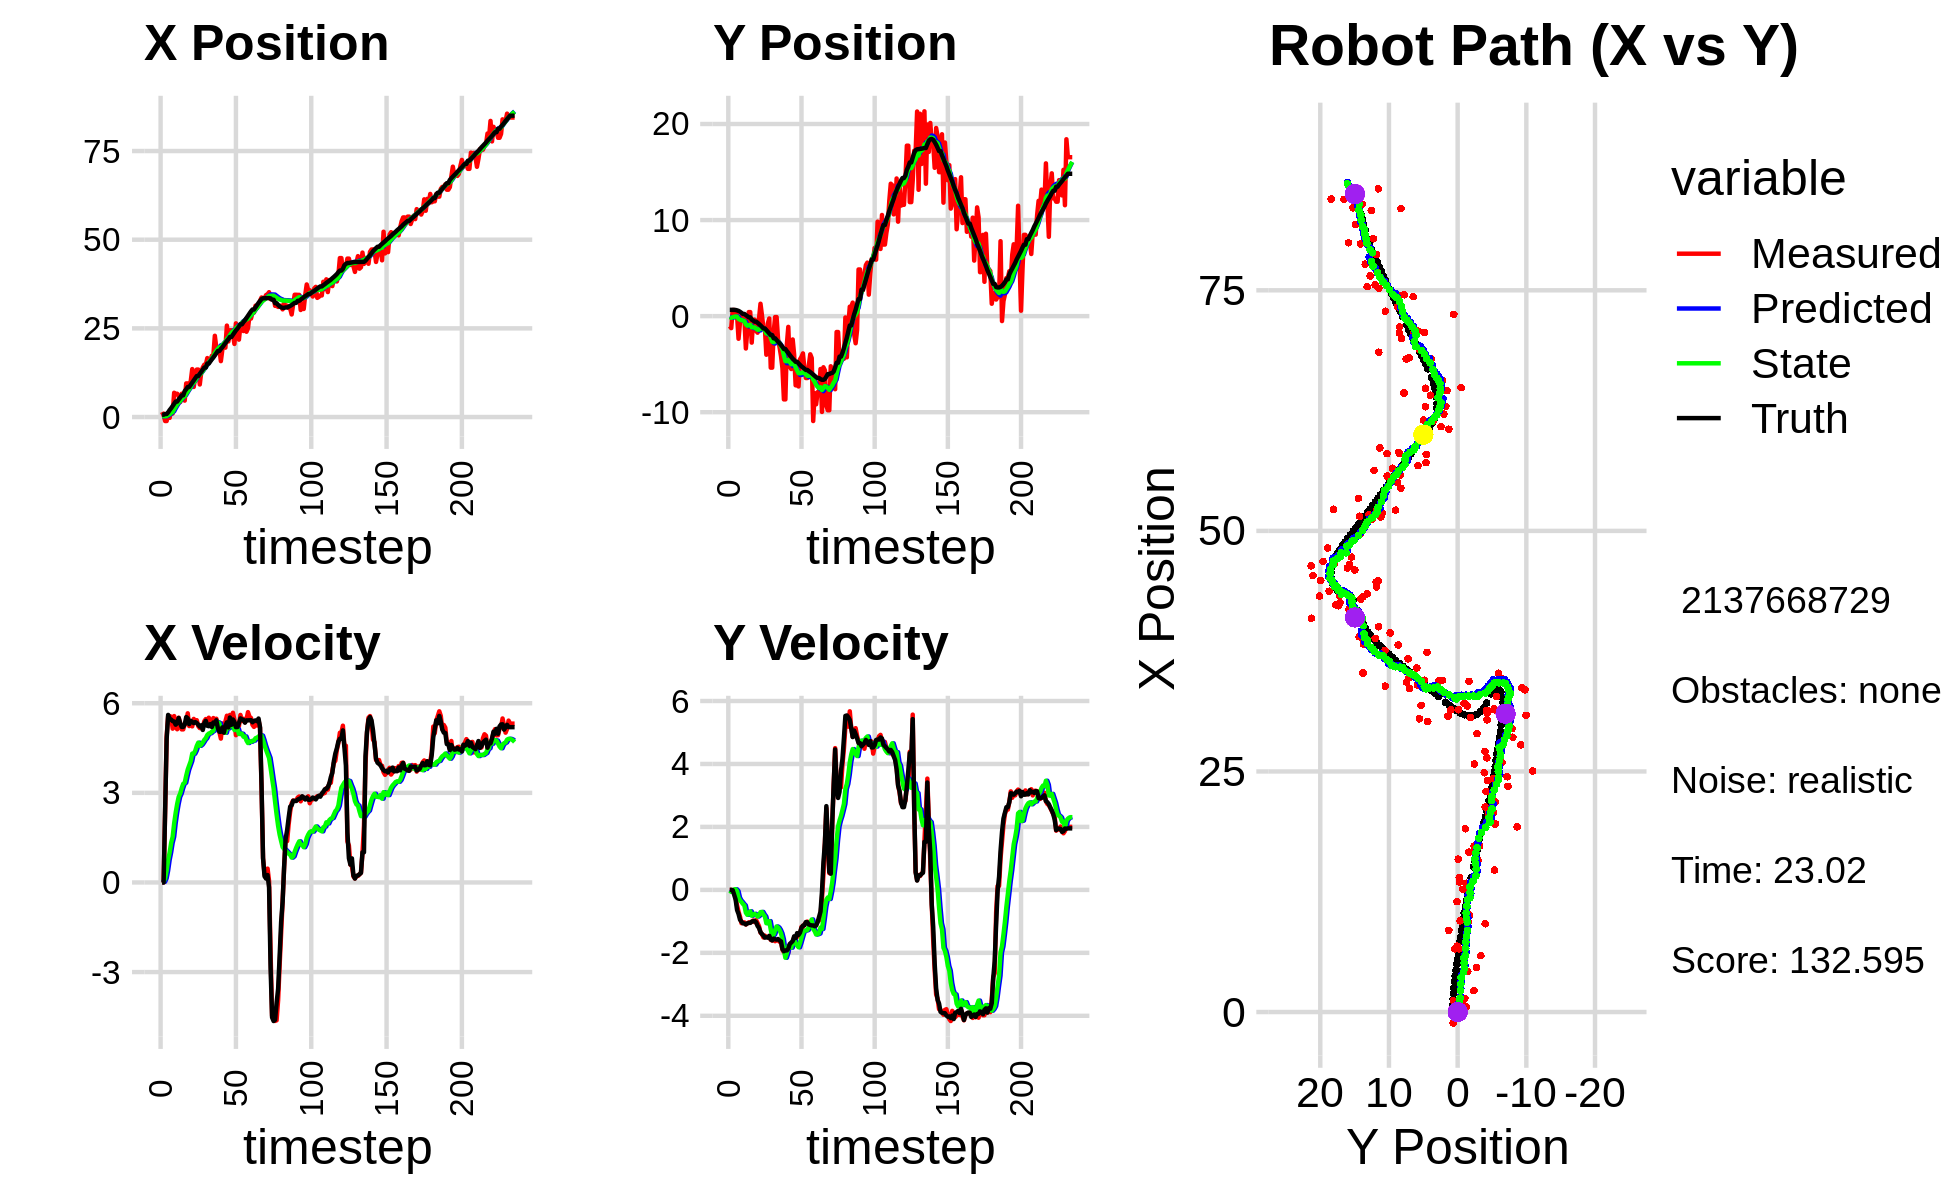

Data behind this chart, as committed beside it:
1.419584870523326936e+00, -1.043665944702770298e+00, 0.000000000000000000e+00, -0.000000000000000000e+00, 0.000000000000000000e+00, 0.000000000000000000e+00, 0.000000000000000000e+00, 0.000000000000000000e+00, 1.308237984038363999e-01, -5.036274891417602539e-02, 0.000000000000000000e+00, 0.000000000000000000e+00, 6.567109225533189765e-01, 6.536214955304582297e-01, 0.000000000000000000e+00, 0.000000000000000000e+00, 0.000000000000000000e+00, 3.806533641181886196e-04
1.419584870523326936e+00, -1.043665944702770298e+00, 0.000000000000000000e+00, -0.000000000000000000e+00, 1.308237984038363999e-01, -5.036274891417602539e-02, 0.000000000000000000e+00, 0.000000000000000000e+00, 2.393864554551369261e-01, -1.030015837653649180e-01, 1.762146410797434809e-02, -2.368466450711981600e-02, 6.567109225533189765e-01, 6.536214955304582297e-01, 0.000000000000000000e+00, 0.000000000000000000e+00, 0.000000000000000000e+00, 3.806533641181886196e-04
5.280225278971216740e-01, -1.250891625571898924e+00, 0.000000000000000000e+00, 0.000000000000000000e+00, 2.411486018659343700e-01, -1.053700502160768993e-01, 1.762146410797434809e-02, -2.368466450711981600e-02, 2.640975029436938293e-01, -1.732523223221490993e-01, 2.303051806005119301e-02, -6.229617742847276540e-02, 6.567109225533189765e-01, 6.536214955304582297e-01, 0.000000000000000000e+00, 0.000000000000000000e+00, 0.000000000000000000e+00, -4.800995884579606354e-05
-1.124737441525192727e+00, 6.360476288147550727e-01, 2.388905767927364643e+00, -2.121179712790991281e-02, 2.664005547496989257e-01, -1.794819400649963759e-01, 2.303051806005119301e-02, -6.229617742847276540e-02, 2.227531040784012373e-01, -1.228491978743588842e-01, 1.394215825809700104e-01, -2.014513353479162328e-02, 8.477433320667507877e-01, 6.530472123118142846e-01, 2.399999999999999911e+00, -8.000000000000000167e-03, 2.400000095367431641e+00, 8.879060856997966766e-03
-1.124737441525192727e+00, 6.360476288147550727e-01, 4.877807498630868821e+00, -4.331148782805469000e-02, 2.366952623364982355e-01, -1.248637112278380423e-01, 1.394215825809700104e-01, -2.014513353479162328e-02, 2.867386885594538359e-01, -7.068275561173678612e-02, 3.976923965679194373e-01, 1.515002902073043362e-02, 8.477433320667507877e-01, 6.530472123118142846e-01, 4.796999999999999709e+00, -1.549999999999999989e-01, 4.800000190734863281e+00, 8.879060856997966766e-03
1.172715976973260465e+00, 6.111096547666977630e-01, 5.561892987890685980e+00, -2.607078960690619174e-01, 3.265079282162458019e-01, -6.916775270966374345e-02, 3.976923965679194373e-01, 1.515002902073043362e-02, 5.894774932550562729e-01, -3.181870454305790741e-02, 7.517346012835610658e-01, 1.812231561288050324e-02, 1.323314010921354145e+00, 6.411288142575517490e-01, 5.610000000000000320e+00, -3.049999999999999933e-01, 5.618000030517578125e+00, 4.683966562151908875e-02
-2.397820352168464897e-01, 6.207998669043845313e-02, 5.571099386800162812e+00, -4.944693084352065338e-01, 6.646509533834124017e-01, -3.000647298176985570e-02, 7.517346012835610658e-01, 1.812231561288050324e-02, 7.817337009983171825e-01, -5.172037573969844038e-02, 1.004946019920051947e+00, -3.705354315237444768e-02, 1.973632156486238909e+00, 5.988139720119317611e-01, 5.480999999999999872e+00, -6.410000000000000142e-01, 5.519000053405761719e+00, 8.852417767047882080e-02
2.227550745218397132e+00, -2.355205760756752476e+00, 5.548749031679099275e+00, -6.941529145421873048e-01, 8.822283029903223994e-01, -5.542573005493588167e-02, 1.004946019920051947e+00, -3.705354315237444768e-02, 1.184879659808930175e+00, -2.856620431842598618e-01, 1.326113181389913187e+00, -2.433940032825615274e-01, 2.499175369386473111e+00, 5.450647010281820526e-01, 5.453000000000000291e+00, -7.650000000000000133e-01, 5.506000041961669922e+00, 1.244542375206947327e-01
9.959955807433321651e-01, -6.494499904102836174e-01, 5.149992634774742228e+00, -8.520408859713173300e-01, 1.317490977947921582e+00, -3.100014435125160173e-01, 1.326113181389913187e+00, -2.433940032825615274e-01, 1.453816366615803268e+00, -3.740801354603108808e-01, 1.527199147779170652e+00, -3.316624641103064763e-01, 3.125476181137562204e+00, 4.554522766511689413e-01, 5.400999999999999801e+00, -9.459999999999999520e-01, 5.482999801635742188e+00, 1.639598608016967773e-01
6.842584669675095377e+00, 8.743248748496752765e-02, 5.570478201171198407e+00, -1.057673614802709272e+00, 1.606536281393720289e+00, -4.072463818713415451e-01, 1.527199147779170652e+00, -3.316624641103064763e-01, 2.232070814397971503e+00, -4.058292766778891503e-01, 1.978645289050242173e+00, -3.839478177406161485e-01, 3.745482742435308321e+00, 3.457529976301613184e-01, 5.387999999999999901e+00, -1.008999999999999897e+00, 5.481999874114990234e+00, 1.876376718282699585e-01
6.570163071195348259e+00, -2.358114576767017800e-01, 5.198663293033717103e+00, -1.046761043626041721e+00, 2.429935343302995765e+00, -4.442240584519507873e-01, 1.978645289050242173e+00, -3.839478177406161485e-01, 2.929323530592236491e+00, -4.637386731775458015e-01, 2.333345334414052008e+00, -4.450942179442806679e-01, 4.359576522860827197e+00, 2.253022932069758399e-01, 5.283000000000000362e+00, -1.060000000000000053e+00, 5.388000011444091797e+00, 1.986951828002929688e-01
6.570163071195348259e+00, -2.358114576767017800e-01, 5.130040376806205948e+00, -1.032943684940160534e+00, 3.162658064033641914e+00, -5.082480949719738739e-01, 2.333345334414052008e+00, -4.450942179442806679e-01, 3.582260502684766479e+00, -5.174847684294506811e-01, 2.629617654233936896e+00, -4.938321368877967021e-01, 4.359576522860827197e+00, 2.253022932069758399e-01, 5.341999999999999638e+00, -1.068000000000000060e+00, 5.447999954223632812e+00, 1.986951828002929688e-01
5.862060368178338088e+00, -3.368201897145411294e+00, 5.516313586200487507e+00, -1.100413294494351879e+00, 3.845222268108160257e+00, -5.668679821182303069e-01, 2.629617654233936896e+00, -4.938321368877967021e-01, 4.148891950513142746e+00, -8.515170224019753542e-01, 2.864629537939737958e+00, -7.231806888741862949e-01, 4.970462143399680066e+00, 1.026778955634541912e-01, 5.506999999999999673e+00, -1.096999999999999975e+00, 5.614999771118164062e+00, 1.968988329172134399e-01
4.208214938812670169e+00, -1.462733851422473697e+00, 5.346615268481671457e+00, -1.066775847997440962e+00, 4.435354904307116541e+00, -9.238350912893940059e-01, 2.864629537939737958e+00, -7.231806888741862949e-01, 4.525236323239828273e+00, -9.915659487694072904e-01, 2.975963139127311585e+00, -7.920244332976749124e-01, 5.494788467469015281e+00, -1.784548778647945116e-03, 5.320000000000000284e+00, -1.062999999999999945e+00, 5.425000190734863281e+00, 1.969374269247055054e-01
6.570181101350251573e+00, 4.201550030767398636e-01, 5.124892831507827928e+00, -1.033179161945358748e+00, 4.822832637152559165e+00, -1.070768392099174848e+00, 2.975963139127311585e+00, -7.920244332976749124e-01, 5.070839276626274206e+00, -9.501492884458115906e-01, 3.156984069004798332e+00, -7.316947459228988482e-01, 6.112935363967587854e+00, -1.253265008882843146e-01, 5.208000000000000185e+00, -1.048999999999999932e+00, 5.313000202178955078e+00, 1.989336907863616943e-01
6.570181101350251573e+00, 4.201550030767398636e-01, 5.124892831507827928e+00, -1.033179161945358748e+00, 5.386537683526753995e+00, -1.023318763038101542e+00, 3.156984069004798332e+00, -7.316947459228988482e-01, 5.577003858535617198e+00, -9.100377272702760978e-01, 3.302220154798190421e+00, -6.807394340193869686e-01, 6.112935363967587854e+00, -1.253265008882843146e-01, 5.208000000000000185e+00, -1.048999999999999932e+00, 5.313000202178955078e+00, 1.989336907863616943e-01
4.630510389974220153e+00, -2.758650885409725362e+00, 5.290920389564896631e+00, -1.012882685939744620e+00, 5.907225874015436418e+00, -9.781116706722148280e-01, 3.302220154798190421e+00, -6.807394340193869686e-01, 5.882037837060463126e+00, -1.157498686779034003e+00, 3.337585407276363547e+00, -8.201921033870716027e-01, 7.317637741504056770e+00, -3.648472883418630852e-01, 5.286999999999999922e+00, -1.010999999999999899e+00, 5.382999897003173828e+00, 1.891493797302246094e-01
9.479239404195546115e+00, -3.649138672337017830e-01, 5.376880707565632633e+00, -9.718293657542173003e-01, 6.215796377788099569e+00, -1.239517897117741185e+00, 3.337585407276363547e+00, -8.201921033870716027e-01, 6.591878547909479025e+00, -1.168904344063762091e+00, 3.574637098010355452e+00, -7.860019635643613611e-01, 7.828418076096932410e+00, -4.602831458544896504e-01, 5.536999999999999922e+00, -9.949999999999999956e-01, 5.625999927520751953e+00, 1.788117736577987671e-01
9.479239404195546115e+00, -3.649138672337017830e-01, 5.663240814927887001e+00, -1.023586727810547048e+00, 6.949342257710514836e+00, -1.247504540420198316e+00, 3.574637098010355452e+00, -7.860019635643613611e-01, 7.262736826167556003e+00, -1.180886889199274092e+00, 3.779859101582590863e+00, -7.607372851457830931e-01, 8.462718307565447518e+00, -5.744420149493826289e-01, 5.498000000000000220e+00, -9.889999999999999902e-01, 5.585999965667724609e+00, 1.809506118297576904e-01
9.371495664251375146e+00, -1.531011984720907382e+00, 5.236091656821157514e+00, -9.579523339042820274e-01, 7.640722736325814779e+00, -1.256960617713852368e+00, 3.779859101582590863e+00, -7.607372851457830931e-01, 7.856084064218561203e+00, -1.292749800404978888e+00, 3.920449679388153363e+00, -7.980847447466452582e-01, 8.462718307565447518e+00, -5.744420149493826289e-01, 5.301000000000000156e+00, -1.028000000000000025e+00, 5.400000095367431641e+00, 1.809506118297576904e-01
1.007113522287701102e+01, -1.723959432668932479e+00, 5.312159707384553009e+00, -1.055468637590360803e+00, 8.248129032157375917e+00, -1.372558274879643436e+00, 3.920449679388153363e+00, -7.980847447466452582e-01, 8.468595755834671834e+00, -1.418699501423654974e+00, 4.061309010560680832e+00, -8.464611711533908123e-01, 9.082581817967351867e+00, -6.920728546562521233e-01, 5.410999999999999588e+00, -1.145999999999999908e+00, 5.531000137329101562e+00, 1.961348354816436768e-01
1.351762419901132617e+01, -2.499300104731214667e-01, 5.226330447213223707e+00, -1.152985944471264013e+00, 8.874726656890739918e+00, -1.503345618538994177e+00, 4.061309010560680832e+00, -8.464611711533908123e-01, 9.333593623238348513e+00, -1.406840084300244209e+00, 4.314192132272421709e+00, -8.073192007761511579e-01, 9.702290832834165712e+00, -8.201917274009273839e-01, 5.376000000000000334e+00, -1.211999999999999966e+00, 5.511000156402587891e+00, 2.171330153942108154e-01
8.481627404929632519e+00, 1.288706078422322321e+00, 5.475672380953529483e+00, -1.359844923072126122e+00, 9.765012836465590595e+00, -1.487572004377859303e+00, 4.314192132272421709e+00, -8.073192007761511579e-01, 9.701625068350455905e+00, -1.266726174369439351e+00, 4.308822819900204770e+00, -7.068982322059533807e-01, 1.031911975118108948e+01, -9.636576034385097023e-01, 5.336000000000000298e+00, -1.340999999999999970e+00, 5.501999855041503906e+00, 2.434185296297073364e-01
1.147541391872281125e+01, 8.327914659687279952e-02, 5.385275475876178497e+00, -1.398894382083564647e+00, 1.013250735034047700e+01, -1.337415997590034600e+00, 4.308822819900204770e+00, -7.068982322059533807e-01, 1.029659874853615698e+01, -1.247111610359729506e+00, 4.413243145993972050e+00, -7.001294778437837651e-01, 1.093260127336248466e+01, -1.119461880591577474e+00, 5.370000000000000107e+00, -1.405999999999999917e+00, 5.551000118255615234e+00, 2.541458904743194580e-01
1.338074928551846376e+01, -1.235876066135908502e+00, 5.433217682212823973e+00, -1.509458820019749847e+00, 1.073792306313555400e+01, -1.317124558144107782e+00, 4.413243145993972050e+00, -7.001294778437837651e-01, 1.101389533179437308e+01, -1.354701012506877245e+00, 4.570940034460051038e+00, -7.836393506828722710e-01, 1.154815989745247506e+01, -1.283678517384839290e+00, 5.339000000000000412e+00, -1.449999999999999956e+00, 5.532000064849853516e+00, 2.709864377975463867e-01
1.338074928551846376e+01, -1.235876066135908502e+00, 5.235698756448040392e+00, -1.454584029047809590e+00, 1.147098933524037889e+01, -1.433064947575164449e+00, 4.570940034460051038e+00, -7.836393506828722710e-01, 1.166723321558115956e+01, -1.452441629085144070e+00, 4.681483429314971190e+00, -8.453704789646832030e-01, 1.154815989745247506e+01, -1.283678517384839290e+00, 5.282000000000000028e+00, -1.516999999999999904e+00, 5.495999813079833984e+00, 2.709864377975463867e-01
9.179215252222894250e+00, -4.017589555654644151e+00, 5.169135757649433671e+00, -1.491454575364031809e+00, 1.213538155851265721e+01, -1.536978676981612502e+00, 4.681483429314971190e+00, -8.453704789646832030e-01, 1.189585750042015988e+01, -1.797671845428970183e+00, 4.575145090396681269e+00, -1.059240274675660176e+00, 1.215677005048160098e+01, -1.456517682925173363e+00, 5.219000000000000306e+00, -1.506999999999999895e+00, 5.432000160217285156e+00, 2.809016108512878418e-01
1.275014735319741455e+01, -7.676807505635497852e-01, 5.166814280747057175e+00, -1.499477048724840555e+00, 1.235337200945982872e+01, -1.903595872896536090e+00, 4.575145090396681269e+00, -1.059240274675660176e+00, 1.241322951781053874e+01, -1.825072828172613848e+00, 4.617184311867578828e+00, -1.041556296720943742e+00, 1.275953227270377965e+01, -1.630652175479635257e+00, 5.262999999999999901e+00, -1.518000000000000016e+00, 5.478000164031982422e+00, 2.824539542198181152e-01
1.398244577675351508e+01, -2.448098515786057139e-01, 5.202157679916168398e+00, -1.488782736873551338e+00, 1.287494794899729733e+01, -1.929228457844708311e+00, 4.617184311867578828e+00, -1.041556296720943742e+00, 1.299698543960318808e+01, -1.801372927649346201e+00, 4.689286146562625213e+00, -9.929279484723202431e-01, 1.336387950178439077e+01, -1.805441842063565394e+00, 5.105999999999999872e+00, -1.459999999999999964e+00, 5.310999870300292969e+00, 2.787353694438934326e-01
1.475373232366621501e+01, -5.363181576914630710e+00, 5.397176097876336343e+00, -1.588195628055896647e+00, 1.346591405425944998e+01, -1.900665722496578169e+00, 4.689286146562625213e+00, -9.929279484723202431e-01, 1.360891666405285960e+01, -2.247546134323894051e+00, 4.774151039752765335e+00, -1.258014549419254724e+00, 1.395382624826554974e+01, -1.975516782090172008e+00, 5.328000000000000291e+00, -1.574000000000000066e+00, 5.556000232696533203e+00, 2.861863076686859131e-01
1.475373232366621501e+01, -5.363181576914630710e+00, 5.471044446022149010e+00, -1.609932437351974777e+00, 1.408633176802813658e+01, -2.373347589265819568e+00, 4.774151039752765335e+00, -1.258014549419254724e+00, 1.417426028552111106e+01, -2.663880957142382044e+00, 4.831923250309538176e+00, -1.469236501388494265e+00, 1.395382624826554974e+01, -1.975516782090172008e+00, 5.410000000000000142e+00, -1.604000000000000092e+00, 5.643000125885009766e+00, 2.861863076686859131e-01
1.661933726032527403e+01, -1.657302663804154141e+00, 5.400185909247275262e+00, -1.595667138891913694e+00, 1.465745261055206505e+01, -2.810804607281231604e+00, 4.831923250309538176e+00, -1.469236501388494265e+00, 1.485374430322954353e+01, -2.713263736524109682e+00, 4.939486982074847710e+00, -1.416336819722597617e+00, 1.508135730037479050e+01, -2.308872447402087413e+00, 5.246000000000000441e+00, -1.548000000000000043e+00, 5.469999790191650391e+00, 2.873083055019378662e-01
1.588231430945418410e+01, -9.660361822607313464e-02, 5.515267011410025511e+00, -1.629671733569684422e+00, 1.534769300143702786e+01, -2.854897418496369355e+00, 4.939486982074847710e+00, -1.416336819722597617e+00, 1.541879513076511721e+01, -2.616714798879556270e+00, 4.986386698252341709e+00, -1.280141259970490886e+00, 1.508135730037479050e+01, -2.308872447402087413e+00, 5.230999999999999872e+00, -1.568000000000000060e+00, 5.460999965667724609e+00, 2.873083055019378662e-01
1.588231430945418410e+01, -9.660361822607313464e-02, 5.346990318189600799e+00, -1.599141606168855922e+00, 1.591743380059035218e+01, -2.744728924876605358e+00, 4.986386698252341709e+00, -1.280141259970490886e+00, 1.592943363214482311e+01, -2.522394564801596406e+00, 4.999963619112967272e+00, -1.161839109165436090e+00, 1.568283015446682782e+01, -2.488079534365878587e+00, 5.301000000000000156e+00, -1.578999999999999959e+00, 5.532000064849853516e+00, 2.906063199043273926e-01
1.724820417177739884e+01, -2.399441377698505740e+00, 5.335404149238288873e+00, -1.599488817278391206e+00, 1.642942999405611815e+01, -2.638578475718139860e+00, 4.999963619112967272e+00, -1.161839109165436090e+00, 1.651540323677024347e+01, -2.641186311353358462e+00, 5.048850815163437922e+00, -1.195738044365709518e+00, 1.628915530462623451e+01, -2.668883071895673531e+00, 5.205000000000000071e+00, -1.560999999999999943e+00, 5.434000015258789062e+00, 2.912620604038238525e-01
1.724117285045200987e+01, -3.208466962729075167e+00, 5.504559062618363363e+00, -1.648133301058967159e+00, 1.702028831828658895e+01, -2.760760115789929525e+00, 5.048850815163437922e+00, -1.195738044365709518e+00, 1.705873503476563613e+01, -2.826443996862804120e+00, 5.077271639708794027e+00, -1.270950903430123402e+00, 1.678710490422186297e+01, -2.818076357927066233e+00, 5.355999999999999872e+00, -1.608999999999999986e+00, 5.592000007629394531e+00, 2.909176349639892578e-01
2.291460067066361361e+01, -4.150776730526978042e+00, 5.333973784136258445e+00, -1.642036238802529358e+00, 1.756646219873651660e+01, -2.953539087205816482e+00, 5.077271639708794027e+00, -1.270950903430123402e+00, 1.804705780170171892e+01, -3.082651552840565135e+00, 5.315594753583392063e+00, -1.380626439288640039e+00, 1.739917117354783826e+01, -3.002132879474078031e+00, 5.320999999999999730e+00, -1.635000000000000009e+00, 5.566999912261962891e+00, 2.986382544040679932e-01
1.953304713975246543e+01, -5.427979932746907821e+00, 5.481919163689940255e+00, -1.900464894166149721e+00, 1.857861727706005794e+01, -3.220714196769429272e+00, 5.315594753583392063e+00, -1.380626439288640039e+00, 1.866940643796609223e+01, -3.449633255221727701e+00, 5.363133949766432096e+00, -1.564910565402200415e+00, 1.801488047855593777e+01, -3.200803504659403664e+00, 5.431000000000000050e+00, -1.881999999999999895e+00, 5.748000144958496094e+00, 3.337129652500152588e-01
1.924755907019850198e+01, -8.668366179608433697e+00, 5.270953470158705301e+00, -1.984054730009205958e+00, 1.920571983294273366e+01, -3.606124311761947698e+00, 5.363133949766432096e+00, -1.564910565402200415e+00, 1.920554949987196380e+01, -4.088242302537604012e+00, 5.361073169561644036e+00, -1.903253729322508692e+00, 1.862886553963843994e+01, -3.422327743703841296e+00, 5.174999999999999822e+00, -1.947999999999999954e+00, 5.528999805450439453e+00, 3.600087761878967285e-01
1.924755907019850198e+01, -8.668366179608433697e+00, 5.041659612919070277e+00, -1.897745570842097163e+00, 1.974165681682812945e+01, -4.278567675469854947e+00, 5.361073169561644036e+00, -1.903253729322508692e+00, 1.968493427592243350e+01, -4.676170483576225223e+00, 5.326759835301530188e+00, -2.156416682819788821e+00, 1.862886553963843994e+01, -3.422327743703841296e+00, 5.046000000000000263e+00, -1.923000000000000043e+00, 5.400000095367431641e+00, 3.600087761878967285e-01
1.576688033320964522e+01, -2.955858156993539154e+00, 4.816953031711766364e+00, -1.838831396953112263e+00, 2.021761025945258794e+01, -4.891812151858204061e+00, 5.326759835301530188e+00, -2.156416682819788821e+00, 1.980542525060441861e+01, -4.698708141110799374e+00, 5.116309365527506259e+00, -2.009872068334209949e+00, 1.921547061227369824e+01, -3.645200477376815851e+00, 5.046000000000000263e+00, -1.923000000000000043e+00, 5.400000095367431641e+00, 3.646679818630218506e-01
1.904429239020365117e+01, -1.119159684292790891e+00, 5.320448883747597613e+00, -1.991629312730411661e+00, 2.031705618715717065e+01, -4.899695347944220458e+00, 5.116309365527506259e+00, -2.009872068334209949e+00, 2.021377760866205620e+01, -4.556000585317780072e+00, 5.070703137936396487e+00, -1.789339816175702369e+00, 1.969738703930503476e+01, -3.827982650646643226e+00, 5.190999999999999837e+00, -1.866000000000000103e+00, 5.515999794006347656e+00, 3.581873774528503418e-01
2.076667878022046665e+01, -5.240172253351653708e+00, 5.014579912278099627e+00, -1.743407429545597687e+00, 2.072084792245569673e+01, -4.734934566935350198e+00, 5.070703137936396487e+00, -1.789339816175702369e+00, 2.072253411574051896e+01, -4.778182683055954172e+00, 5.070315390887652818e+00, -1.813537414785883595e+00, 2.028722888263676793e+01, -4.043515907463391734e+00, 5.017000000000000348e+00, -1.717000000000000082e+00, 5.302999973297119141e+00, 3.345955312252044678e-01
1.956254369038567731e+01, -5.506207213924525945e+00, 5.387587166389980808e+00, -1.734791859922993895e+00, 2.122956565482928326e+01, -4.959536424534542576e+00, 5.070315390887652818e+00, -1.813537414785883595e+00, 2.109638047669166028e+01, -5.004719529433384828e+00, 5.012671106698552315e+00, -1.836551900304666862e+00, 2.086367350813090127e+01, -4.237099394689886722e+00, 5.243999999999999773e+00, -1.673000000000000043e+00, 5.504000186920166016e+00, 3.115142285823822021e-01
2.577725964771049405e+01, -2.430839882673279995e+00, 5.582435147175464074e+00, -1.708408538430148615e+00, 2.159764758736151435e+01, -5.188374719463851648e+00, 5.012671106698552315e+00, -1.836551900304666862e+00, 2.198845024287792072e+01, -4.931310801390747400e+00, 5.213990255620402969e+00, -1.663172524208146097e+00, 2.146852046228394073e+01, -4.427700743848831166e+00, 5.360000000000000320e+00, -1.624000000000000110e+00, 5.600999832153320312e+00, 2.969822883605957031e-01
2.130495470767587207e+01, -4.012173459661353192e+00, 5.203375634639542113e+00, -1.506243347230097340e+00, 2.250984926843996092e+01, -5.097628053811561699e+00, 5.213990255620402969e+00, -1.663172524208146097e+00, 2.240359268150213623e+01, -4.990530830607212920e+00, 5.162349971204880816e+00, -1.583312497933772267e+00, 2.197464782026190377e+01, -4.579199061484771960e+00, 5.190000000000000391e+00, -1.475000000000000089e+00, 5.394999980926513672e+00, 2.817724049091339111e-01
2.445136481545716478e+01, -7.200085388126093555e+00, 5.608675587385551609e+00, -1.535247153047116120e+00, 2.291982767862262449e+01, -5.148862080400590457e+00, 5.162349971204880816e+00, -1.583312497933772267e+00, 2.307291770127361730e+01, -5.332126038830200976e+00, 5.245991815124287250e+00, -1.696646565254810612e+00, 2.258335906261178039e+01, -4.751435027518789767e+00, 5.522999999999999687e+00, -1.528999999999999915e+00, 5.730999946594238281e+00, 2.671825289726257324e-01
2.445136481545716478e+01, -7.200085388126093555e+00, 5.305816628735007257e+00, -1.452346413505537059e+00, 2.359751688278604576e+01, -5.501790695355682104e+00, 5.245991815124287250e+00, -1.696646565254810612e+00, 2.367499149008203929e+01, -5.642175544180700442e+00, 5.284758712203665887e+00, -1.768179659361063916e+00, 2.258335906261178039e+01, -4.751435027518789767e+00, 5.277999999999999581e+00, -1.375000000000000000e+00, 5.453999996185302734e+00, 2.671825289726257324e-01
2.345965588118121303e+01, -7.320317730968703529e+00, 5.681246311384257730e+00, -1.480567173270504355e+00, 2.420346736130240473e+01, -5.818993510116806434e+00, 5.284758712203665887e+00, -1.768179659361063916e+00, 2.415466267385075838e+01, -5.939120957658910349e+00, 5.269648710209365206e+00, -1.823603270619723826e+00, 2.319932967400703916e+01, -4.914978252291065886e+00, 5.456000000000000405e+00, -1.429999999999999938e+00, 5.640999794006347656e+00, 2.549356520175933838e-01
2.061826044316785200e+01, -4.493208395021576429e+00, 5.444893205292069105e+00, -1.408018039021817991e+00, 2.468162754487169508e+01, -6.121481284720882599e+00, 5.269648710209365206e+00, -1.823603270619723826e+00, 2.433210049267275465e+01, -5.950829116824698950e+00, 5.104303830398342789e+00, -1.684158385313193840e+00, 2.381968051177911150e+01, -5.077030882936823808e+00, 5.371000000000000441e+00, -1.356999999999999984e+00, 5.539999961853027344e+00, 2.530508637428283691e-01
2.641491848191510883e+01, -4.245841847224662402e+00, 4.931057156394616392e+00, -1.174493065663668956e+00, 2.484253087571259044e+01, -6.119244955356018423e+00, 5.104303830398342789e+00, -1.684158385313193840e+00, 2.497339408083763246e+01, -5.921153104234614162e+00, 5.163900191143368623e+00, -1.520283908261225614e+00, 2.443711501377582351e+01, -5.231716857020535016e+00, 5.200000000000000178e+00, -1.205000000000000071e+00, 5.337999820709228516e+00, 2.338260561227798462e-01
2.486670465743907243e+01, -3.879634843761538665e+00, 5.251819826021451476e+00, -1.181133525958937058e+00, 2.548978409995196870e+01, -6.073181495060736346e+00, 5.163900191143368623e+00, -1.520283908261225614e+00, 2.543873057870947818e+01, -5.855531766641891345e+00, 5.141086131201451970e+00, -1.356497258582631371e+00, 2.493395930543753636e+01, -5.346969829619056647e+00, 5.205000000000000071e+00, -1.133999999999999897e+00, 5.327000141143798828e+00, 2.212191224098205566e-01
2.182408267290012915e+01, -5.445278992501730642e+00, 5.236259203189592704e+00, -1.097309681257202518e+00, 2.595283919182962507e+01, -5.991181492500154526e+00, 5.141086131201451970e+00, -1.356497258582631371e+00, 2.559424277819575622e+01, -5.927317486017193993e+00, 4.969641283332839166e+00, -1.296676116504501097e+00, 2.553332549295984322e+01, -5.478211150292376708e+00, 5.338000000000000078e+00, -1.122999999999999998e+00, 5.454999923706054688e+00, 2.065705955028533936e-01
2.592855575656601630e+01, -6.442331002833621589e+00, 5.608353799394096839e+00, -1.045653762154512778e+00, 2.609120690652904173e+01, -6.056985097667643814e+00, 4.969641283332839166e+00, -1.296676116504501097e+00, 2.610352257080273475e+01, -6.077986142959836968e+00, 4.989296013690633913e+00, -1.291578226615302638e+00, 2.615557223557486211e+01, -5.601203665761709694e+00, 5.493000000000000327e+00, -1.022000000000000020e+00, 5.587999820709228516e+00, 1.843293160200119019e-01
2.592855575656601630e+01, -6.442331002833621589e+00, 5.404860721192887851e+00, -1.007713341417061370e+00, 2.660245217217179814e+01, -6.207143965621367165e+00, 4.989296013690633913e+00, -1.291578226615302638e+00, 2.656058109393794808e+01, -6.212711724978243311e+00, 4.977950720060553280e+00, -1.274218640502854383e+00, 2.615557223557486211e+01, -5.601203665761709694e+00, 5.458999999999999631e+00, -1.028999999999999915e+00, 5.554999828338623047e+00, 1.843293160200119019e-01
2.425405675164963171e+01, -5.128282234916024862e+00, 5.480100836441921253e+00, -1.066951670406982799e+00, 2.705837616594400430e+01, -6.340133589028528860e+00, 4.977950720060553280e+00, -1.274218640502854383e+00, 2.683303342921024282e+01, -6.218786240227621498e+00, 4.879701205672000164e+00, -1.181562745765876610e+00, 2.678479510542093678e+01, -5.719784008123467878e+00, 5.442000000000000171e+00, -1.098000000000000087e+00, 5.552000045776367188e+00, 1.922900378704071045e-01
2.707509566863971529e+01, -3.973965035655153244e+00, 5.365050350060508677e+00, -1.101710638988155688e+00, 2.732100354977744416e+01, -6.336942514804209559e+00, 4.879701205672000164e+00, -1.181562745765876610e+00, 2.731962094535553121e+01, -6.118322329617121191e+00, 4.889440253313025231e+00, -1.036257918695802749e+00, 2.730628234148245781e+01, -5.823744998280599994e+00, 5.349999999999999645e+00, -1.118000000000000105e+00, 5.465000152587890625e+00, 2.025340199470520020e-01
2.405094963284986775e+01, -4.362178312319969997e+00, 5.457042718379429225e+00, -1.140748720397425586e+00, 2.780856497068683453e+01, -6.221948121486701844e+00, 4.889440253313025231e+00, -1.036257918695802749e+00, 2.750223788345865472e+01, -6.059169088307562845e+00, 4.753415581654783395e+00, -9.401444565884119475e-01, 2.792414122848670388e+01, -5.952077136734516216e+00, 5.427999999999999936e+00, -1.129000000000000004e+00, 5.544000148773193359e+00, 2.060740590095520020e-01
2.504460269191216071e+01, -1.091901229402430040e+01, 5.702206669806905381e+00, -1.179901505083400082e+00, 2.797757944162413324e+01, -6.153183533966403829e+00, 4.753415581654783395e+00, -9.401444565884119475e-01, 2.775953902979733812e+01, -6.598480027833719674e+00, 4.668277106961412848e+00, -1.241788753821787994e+00, 2.854773551233789419e+01, -6.082022890999041920e+00, 5.427999999999999936e+00, -1.129000000000000004e+00, 5.734000205993652344e+00, 2.040406167507171631e-01
2.855162125824793407e+01, -8.022334323184676208e+00, 5.548049673077902533e+00, -1.179291332169247752e+00, 2.822636674049347860e+01, -6.722658903215898540e+00, 4.668277106961412848e+00, -1.241788753821787994e+00, 2.829156291840876847e+01, -6.836998834072462117e+00, 4.718684268386767577e+00, -1.310104060941564841e+00, 2.918267756671166779e+01, -6.214712366947608757e+00, 5.429999999999999716e+00, -1.153000000000000025e+00, 5.551000118255615234e+00, 2.094424366950988770e-01
2.776907569155415345e+01, -9.178767428381421567e+00, 5.507471220010415891e+00, -1.124010524595083993e+00, 2.876343134524744372e+01, -6.968009240166618490e+00, 4.718684268386767577e+00, -1.310104060941564841e+00, 2.870896163611403651e+01, -7.158075425898173805e+00, 4.709247762074915578e+00, -1.417608499130138311e+00, 2.980531150122742901e+01, -6.345457778334047561e+00, 5.434000000000000163e+00, -1.129999999999999893e+00, 5.551000118255615234e+00, 2.013235241174697876e-01
... 175 more rows
